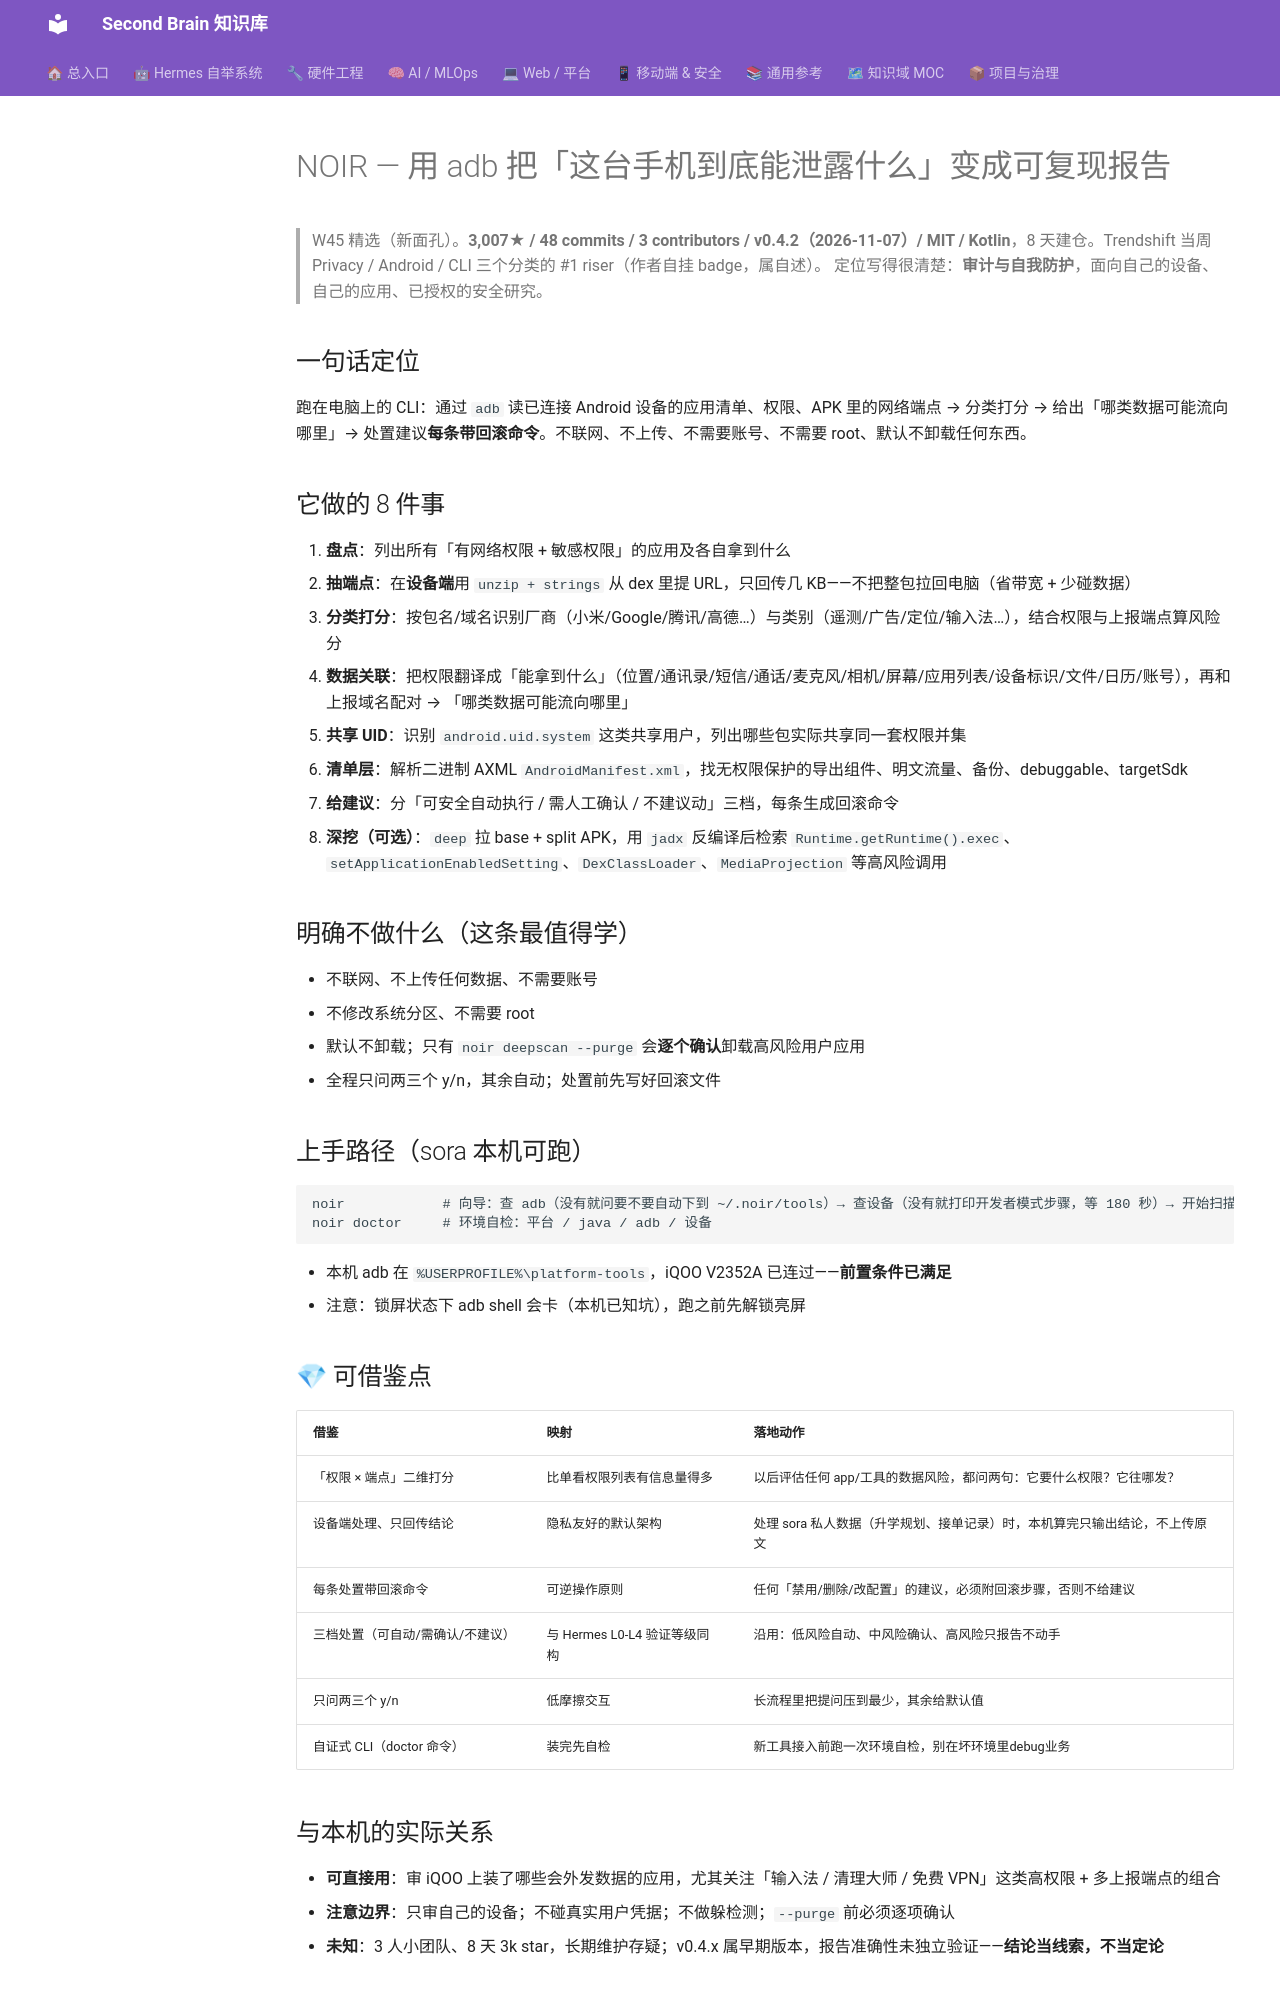

repository: mo9652962-ai/second-brain · page: kb/knowledge/Security/noir-android-privacy-audit-2026-11-08/index.html · generator: mkdocs

---
tags: [github, W45, security, android, privacy, adb, 隐私审计]
aliases: [NOIR, 手机隐私审计]
date: 2026-11-08
source: https://github.com/Verlintas/NOIR
status: watching
---

# NOIR — 用 adb 把「这台手机到底能泄露什么」变成可复现报告

> W45 精选（新面孔）。**3,007★ / 48 commits / 3 contributors / v0.4.2（2026-11-07）/ MIT / Kotlin**，8 天建仓。Trendshift 当周 Privacy / Android / CLI 三个分类的 #1 riser（作者自挂 badge，属自述）。
> 定位写得很清楚：**审计与自我防护**，面向自己的设备、自己的应用、已授权的安全研究。

## 一句话定位

跑在电脑上的 CLI：通过 `adb` 读已连接 Android 设备的应用清单、权限、APK 里的网络端点 → 分类打分 → 给出「哪类数据可能流向哪里」→ 处置建议**每条带回滚命令**。不联网、不上传、不需要账号、不需要 root、默认不卸载任何东西。

## 它做的 8 件事

1. **盘点**：列出所有「有网络权限 + 敏感权限」的应用及各自拿到什么
2. **抽端点**：在**设备端**用 `unzip + strings` 从 dex 里提 URL，只回传几 KB——不把整包拉回电脑（省带宽 + 少碰数据）
3. **分类打分**：按包名/域名识别厂商（小米/Google/腾讯/高德…）与类别（遥测/广告/定位/输入法…），结合权限与上报端点算风险分
4. **数据关联**：把权限翻译成「能拿到什么」（位置/通讯录/短信/通话/麦克风/相机/屏幕/应用列表/设备标识/文件/日历/账号），再和上报域名配对 → 「哪类数据可能流向哪里」
5. **共享 UID**：识别 `android.uid.system` 这类共享用户，列出哪些包实际共享同一套权限并集
6. **清单层**：解析二进制 AXML `AndroidManifest.xml`，找无权限保护的导出组件、明文流量、备份、debuggable、targetSdk
7. **给建议**：分「可安全自动执行 / 需人工确认 / 不建议动」三档，每条生成回滚命令
8. **深挖（可选）**：`deep` 拉 base + split APK，用 `jadx` 反编译后检索 `Runtime.getRuntime().exec`、`setApplicationEnabledSetting`、`DexClassLoader`、`MediaProjection` 等高风险调用

## 明确不做什么（这条最值得学）

- 不联网、不上传任何数据、不需要账号
- 不修改系统分区、不需要 root
- 默认不卸载；只有 `noir deepscan --purge` 会**逐个确认**卸载高风险用户应用
- 全程只问两三个 y/n，其余自动；处置前先写好回滚文件

## 上手路径（sora 本机可跑）

```bash
noir            # 向导：查 adb（没有就问要不要自动下到 ~/.noir/tools）→ 查设备（没有就打印开发者模式步骤，等 180 秒）→ 开始扫描 → 出仪表盘 → 问是否处置
noir doctor     # 环境自检：平台 / java / adb / 设备
```

- 本机 adb 在 `%USERPROFILE%\platform-tools`，iQOO V2352A 已连过——**前置条件已满足**
- 注意：锁屏状态下 adb shell 会卡（本机已知坑），跑之前先解锁亮屏

## 💎 可借鉴点

| 借鉴 | 映射 | 落地动作 |
|:--|:--|:--|
| 「权限 × 端点」二维打分 | 比单看权限列表有信息量得多 | 以后评估任何 app/工具的数据风险，都问两句：它要什么权限？它往哪发？ |
| 设备端处理、只回传结论 | 隐私友好的默认架构 | 处理 sora 私人数据（升学规划、接单记录）时，本机算完只输出结论，不上传原文 |
| 每条处置带回滚命令 | 可逆操作原则 | 任何「禁用/删除/改配置」的建议，必须附回滚步骤，否则不给建议 |
| 三档处置（可自动/需确认/不建议） | 与 Hermes L0-L4 验证等级同构 | 沿用：低风险自动、中风险确认、高风险只报告不动手 |
| 只问两三个 y/n | 低摩擦交互 | 长流程里把提问压到最少，其余给默认值 |
| 自证式 CLI（doctor 命令） | 装完先自检 | 新工具接入前跑一次环境自检，别在坏环境里debug业务 |
